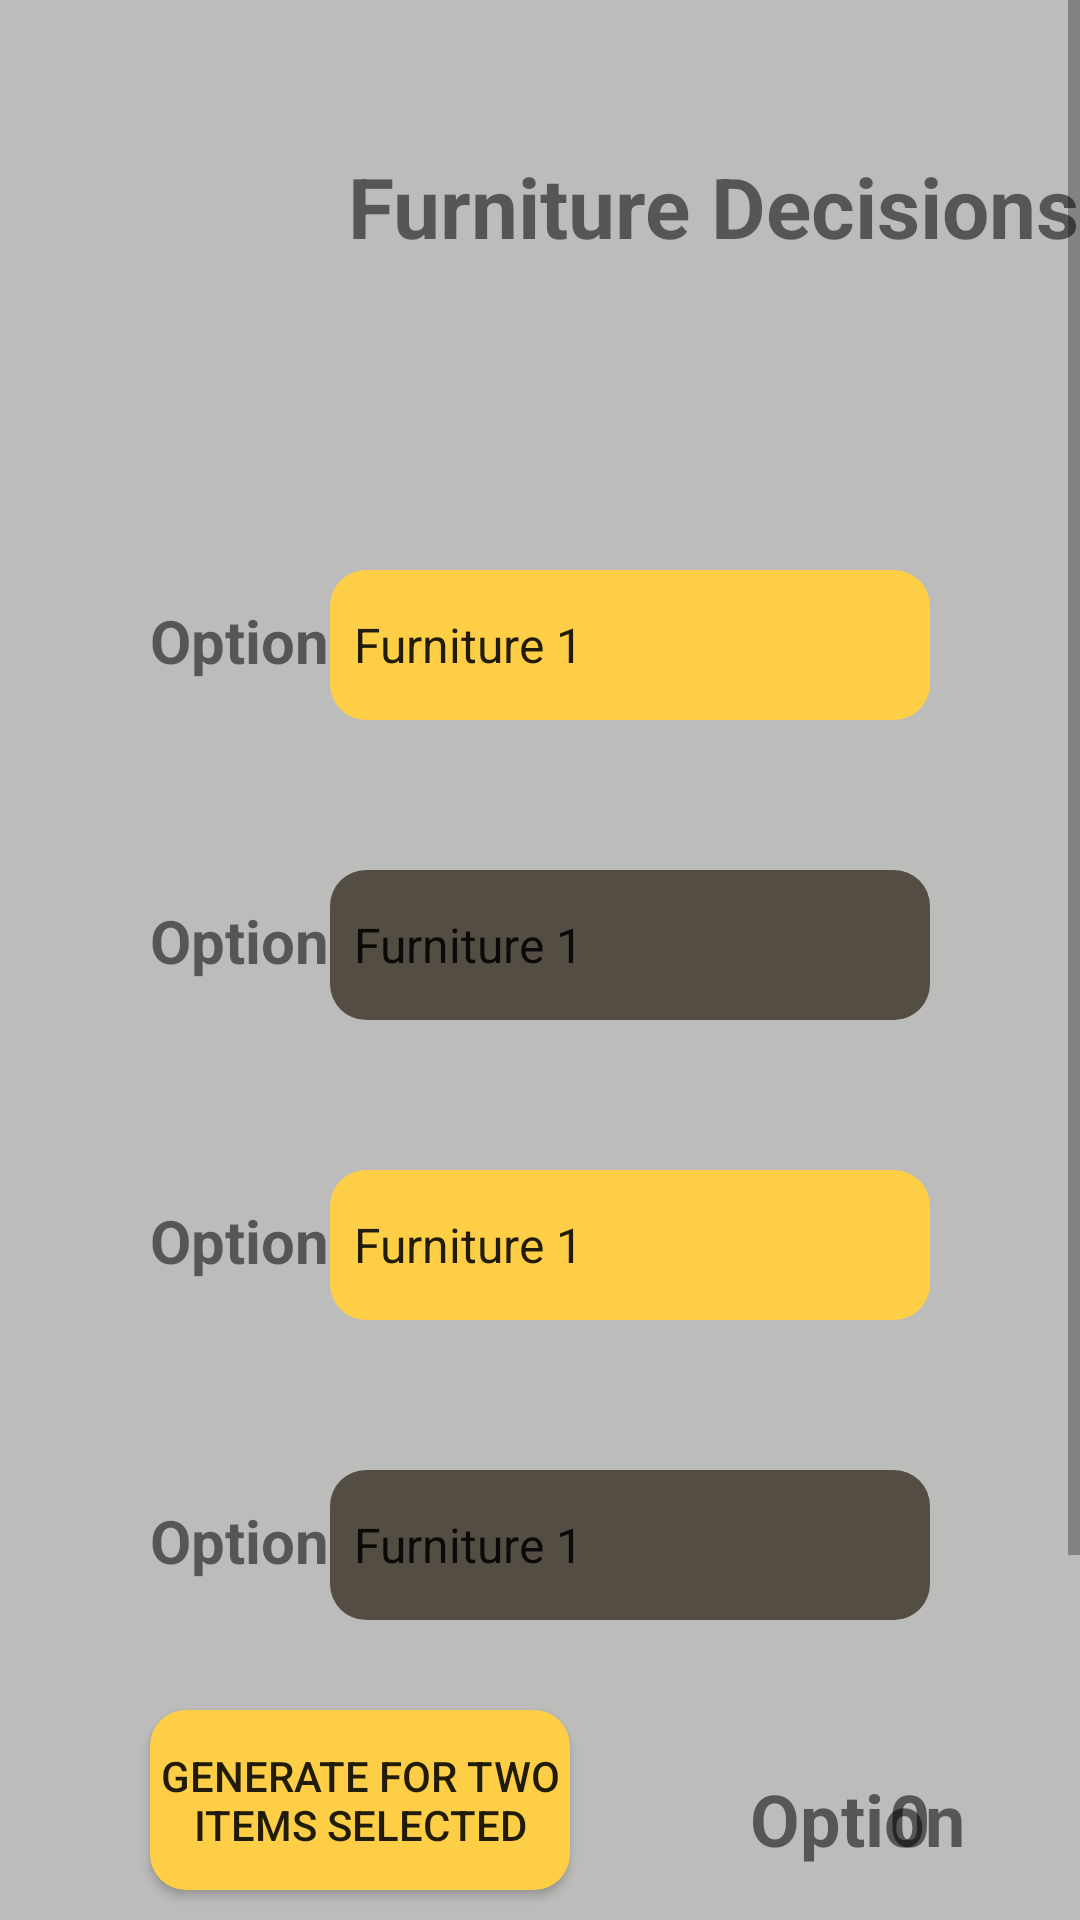

Produce the Android XML layout that renders to this screen, including the resource entries it uses.
<!-- AndroidManifest.xml: application theme AppTheme -->
<!-- res/layout/activity_furniture.xml -->
<?xml version="1.0" encoding="utf-8"?>
<androidx.constraintlayout.widget.ConstraintLayout xmlns:android="http://schemas.android.com/apk/res/android"
    xmlns:app="http://schemas.android.com/apk/res-auto"
    xmlns:tools="http://schemas.android.com/tools"
    android:layout_width="match_parent"
    android:layout_height="match_parent"
    tools:context=".Furniture">
    <ScrollView
        android:layout_width="match_parent"
        android:layout_height="match_parent">

        <RelativeLayout
            android:layout_width="match_parent"
            android:layout_height="match_parent"
            android:background="#A49A9A97">


            <TextView
                android:id="@+id/option1"
                android:layout_width="wrap_content"
                android:layout_height="wrap_content"
                android:layout_marginLeft="50dp"
                android:layout_marginTop="200dp"
                android:text="Option1"
                android:textSize="20sp"
                android:textStyle="bold" />

            <TextView
                android:id="@+id/option2"
                android:layout_width="wrap_content"
                android:layout_height="wrap_content"
                android:layout_marginLeft="50dp"
                android:layout_marginTop="300dp"
                android:text="Option2"
                android:textSize="20sp"
                android:textStyle="bold" />

            <TextView
                android:id="@+id/textView4"
                android:layout_width="wrap_content"
                android:layout_height="wrap_content"
                android:layout_marginLeft="50dp"
                android:layout_marginTop="400dp"
                android:text="Option3"
                android:textSize="20sp"
                android:textStyle="bold" />

            <TextView
                android:id="@+id/textView5"
                android:layout_width="wrap_content"
                android:layout_height="wrap_content"
                android:layout_marginLeft="50dp"
                android:layout_marginTop="500dp"
                android:text="Option4"
                android:textSize="20sp"
                android:textStyle="bold" />

            <ImageView
                android:id="@+id/imageView2"
                android:layout_width="wrap_content"
                android:layout_height="wrap_content"
                android:layout_alignParentLeft="true"
                app:srcCompat="@drawable/livingroom" />

            <TextView
                android:id="@+id/textView"
                android:layout_width="wrap_content"
                android:layout_height="match_parent"
                android:layout_alignParentRight="true"
                android:layout_marginTop="50dp"
                android:text="Furniture Decisions"
                android:textSize="28sp"
                android:textStyle="bold" />

            <Spinner
                android:id="@+id/spinnerfurniture"
                android:layout_width="200dp"
                android:layout_height="50dp"
                android:layout_alignParentRight="true"
                android:layout_marginTop="190dp"
                android:layout_marginRight="50dp"
                android:background="@drawable/buttonyellowcorner"
                android:entries="@array/furniture_array"
                android:popupBackground="@drawable/popupyellow"
                android:prompt="@string/furniture_prompt"
                android:spinnerMode="dropdown" />

            <Spinner
                android:id="@+id/spinner2furniture"
                android:layout_width="200dp"
                android:layout_height="50dp"
                android:layout_alignParentRight="true"
                android:layout_marginTop="290dp"
                android:layout_marginRight="50dp"
                android:background="@drawable/buttongreycorner"
                android:entries="@array/furniture_array"
                android:popupBackground="@drawable/popupgrey"
                android:prompt="@string/furniture_prompt"
                android:spinnerMode="dropdown" />

            <Spinner
                android:id="@+id/spinner3furniture"
                android:layout_width="200dp"
                android:layout_height="50dp"
                android:layout_alignParentRight="true"
                android:layout_marginTop="390dp"
                android:layout_marginRight="50dp"
                android:background="@drawable/buttonyellowcorner"
                android:entries="@array/furniture_array"
                android:popupBackground="@drawable/popupyellow"
                android:prompt="@string/furniture_prompt"
                android:spinnerMode="dropdown" />

            <Spinner
                android:id="@+id/spinner4"
                android:layout_width="200dp"
                android:layout_height="50dp"
                android:layout_alignParentRight="true"
                android:layout_marginTop="490dp"
                android:layout_marginRight="50dp"
                android:background="@drawable/buttongreycorner"
                android:entries="@array/furniture_array"
                android:popupBackground="@drawable/buttongreycorner"
                android:prompt="@string/furniture_prompt"
                android:spinnerMode="dropdown" />

            <TextView
                android:id="@+id/text1furniture"
                android:layout_width="wrap_content"
                android:layout_height="wrap_content"
                android:layout_marginLeft="250dp"
                android:layout_marginTop="590dp"
                android:text="Option"
                android:textSize="24sp"
                android:textStyle="bold" />

            <TextView
                android:id="@+id/text2furniture"
                android:layout_width="wrap_content"
                android:layout_height="wrap_content"
                android:layout_marginLeft="250dp"
                android:layout_marginTop="660dp"
                android:text="Option"
                android:textSize="24sp"
                android:textStyle="bold" />

            <TextView
                android:id="@+id/text3furniture"
                android:layout_width="wrap_content"
                android:layout_height="wrap_content"
                android:layout_marginLeft="250dp"
                android:layout_marginTop="730dp"
                android:text="Option"
                android:textSize="24sp"
                android:textStyle="bold" />

            <TextView
                android:id="@+id/decision1furniture"
                android:layout_width="wrap_content"
                android:layout_height="wrap_content"
                android:layout_alignParentRight="true"
                android:layout_marginTop="590dp"
                android:layout_marginRight="50dp"
                android:text="0"
                android:textSize="24sp"
                android:textStyle="bold" />

            <TextView
                android:id="@+id/decision2furniture"
                android:layout_width="wrap_content"
                android:layout_height="wrap_content"
                android:layout_alignParentRight="true"
                android:layout_marginTop="660dp"
                android:layout_marginRight="50dp"
                android:text="0"
                android:textSize="24sp"
                android:textStyle="bold" />

            <TextView
                android:id="@+id/decision3furniture"
                android:layout_width="wrap_content"
                android:layout_height="wrap_content"
                android:layout_alignParentRight="true"
                android:layout_marginTop="730dp"
                android:layout_marginRight="50dp"
                android:text="0"
                android:textSize="24sp"
                android:textStyle="bold" />

            <Button
                android:id="@+id/generate2furniture"
                android:layout_width="140dp"
                android:layout_height="60dp"
                android:layout_marginLeft="50dp"
                android:layout_marginTop="570dp"
                android:background="@drawable/buttonyellowcorner"
                android:text="Generate for two items selected" />

            <Button
                android:id="@+id/generate3furniture"
                android:layout_width="140dp"
                android:layout_height="60dp"
                android:layout_marginLeft="50dp"
                android:layout_marginTop="650dp"
                android:background="@drawable/buttongreycorner"
                android:text="Generate For Three Items Selected" />

            <Button
                android:id="@+id/generate4furniture"
                android:layout_width="140dp"
                android:layout_height="60dp"
                android:layout_marginLeft="50dp"
                android:layout_marginTop="730dp"
                android:background="@drawable/buttonyellowcorner"
                android:text="Generate for four items selected" />
        </RelativeLayout>
    </ScrollView>
</androidx.constraintlayout.widget.ConstraintLayout>
<!-- resources referenced by this layout -->
<resources>
  <string-array name="furniture_array">
          <item>Furniture 1</item>
          <item>Furniture 2 </item>
          <item>Furniture 3 </item>
          <item>Furniture 4 </item>
      </string-array>
  <!-- drawable buttongreycorner (drawable) -->
  <?xml version="1.0" encoding="utf-8"?>
  <shape xmlns:android="http://schemas.android.com/apk/res/android"
      android:shape="rectangle"  >
      <solid android:color="#544d44"/>
      <corners android:radius="12dp" android:color="#70AD47"></corners>
  
  </shape>
  <!-- drawable buttonyellowcorner (drawable) -->
  <?xml version="1.0" encoding="utf-8"?>
  <shape xmlns:android="http://schemas.android.com/apk/res/android"
      android:shape="rectangle"  >
      <solid android:color="#fece46"/>
      <corners android:radius="12dp" android:color="#70AD47"></corners>
  
  </shape>
  <!-- drawable popupgrey (drawable) -->
  <?xml version="1.0" encoding="utf-8"?>
  <shape xmlns:android="http://schemas.android.com/apk/res/android">
      <solid android:color="#544d44"/>
  </shape>
  <!-- drawable popupyellow (drawable) -->
  <?xml version="1.0" encoding="utf-8"?>
  <shape xmlns:android="http://schemas.android.com/apk/res/android">
      <solid android:color="#fece46"/>
  </shape>
  <string name="furniture_prompt"> Please choose a option from below</string>
  <style name="AppTheme" parent="Theme.AppCompat.Light.DarkActionBar">
          
          <item name="colorPrimary">@color/colorPrimary</item>
          <item name="colorPrimaryDark">@color/colorPrimaryDark</item>
          <item name="colorAccent">@color/colorAccent</item>
      </style>
  <color name="colorPrimary">#d3d3d3</color>
  <color name="colorPrimaryDark">#3700B3</color>
  <color name="colorAccent">#03DAC5</color>
</resources>
